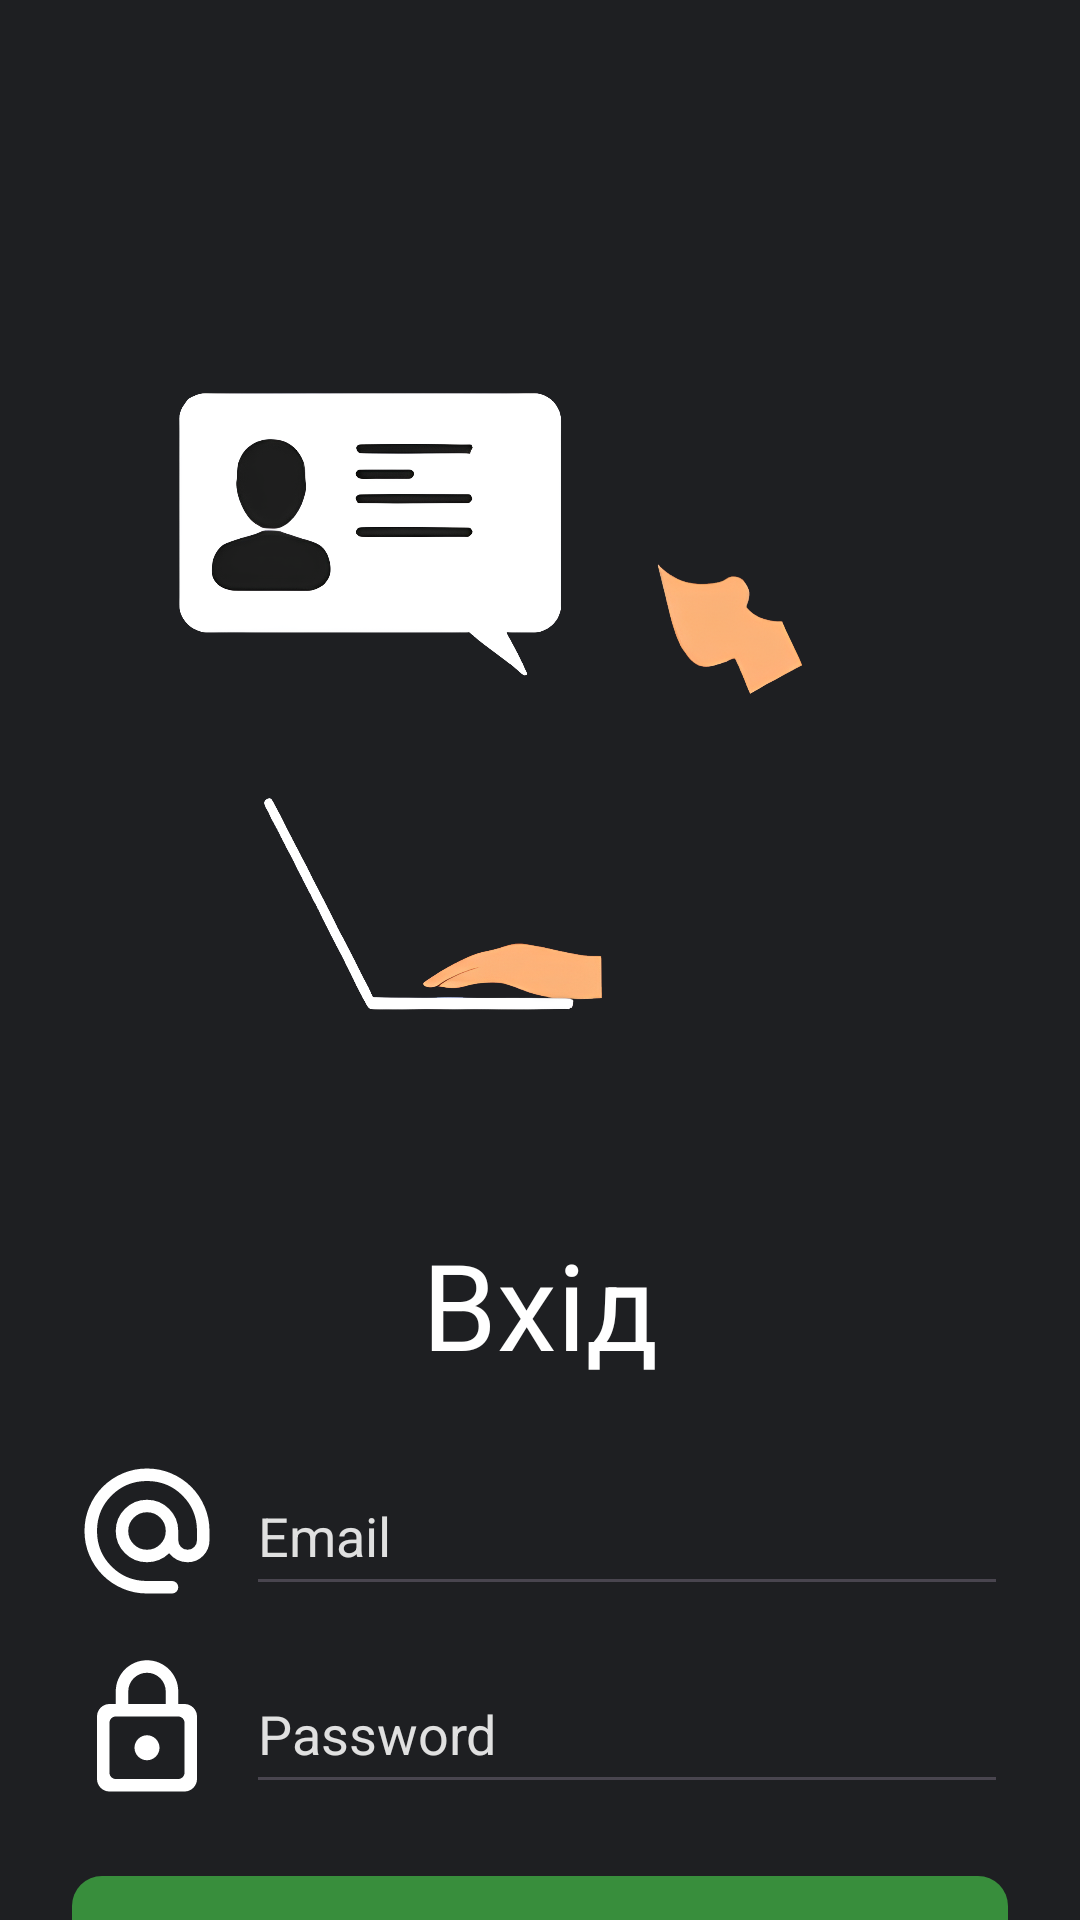

Layout XML and referenced resources for this Android screen:
<!-- AndroidManifest.xml: application theme Theme.Finance -->
<!-- res/layout/activity_login.xml -->
<?xml version="1.0" encoding="utf-8"?>
<androidx.constraintlayout.widget.ConstraintLayout
    xmlns:android="http://schemas.android.com/apk/res/android"
    xmlns:app="http://schemas.android.com/apk/res-auto"
    xmlns:tools="http://schemas.android.com/tools"
    android:id="@+id/main"
    android:layout_width="match_parent"
    android:layout_height="match_parent"
    android:background="@color/backgroundcolor"
    tools:context=".Login">

    
    <androidx.constraintlayout.widget.Guideline
        android:id="@+id/guideline_top"
        android:layout_width="wrap_content"
        android:layout_height="wrap_content"
        app:layout_constraintGuide_percent="0.1"
        android:orientation="horizontal" />

    
    <ImageView
        android:id="@+id/loginImage"
        android:layout_width="0dp"
        android:layout_height="0dp"
        app:layout_constraintDimensionRatio="1:1"
        android:layout_marginStart="16dp"
        android:layout_marginEnd="16dp"
        app:layout_constraintTop_toBottomOf="@id/guideline_top"
        app:layout_constraintStart_toStartOf="parent"
        app:layout_constraintEnd_toEndOf="parent"
        app:layout_constraintBottom_toTopOf="@+id/loginTitle"
        android:scaleType="centerCrop"
        app:srcCompat="@drawable/ogin" />

    
    <TextView
        android:id="@+id/loginTitle"
        android:layout_width="wrap_content"
        android:layout_height="wrap_content"
        android:text="Вхід"
        android:textColor="@color/white"
        android:textSize="40sp"
        android:layout_marginTop="16dp"
        app:layout_constraintTop_toBottomOf="@id/loginImage"
        app:layout_constraintStart_toStartOf="parent"
        app:layout_constraintEnd_toEndOf="parent" />

    
    <LinearLayout
        android:id="@+id/emailLine"
        android:layout_width="0dp"
        android:layout_height="wrap_content"
        android:orientation="horizontal"
        android:layout_marginTop="24dp"
        android:layout_marginStart="24dp"
        android:layout_marginEnd="24dp"
        app:layout_constraintTop_toBottomOf="@id/loginTitle"
        app:layout_constraintStart_toStartOf="parent"
        app:layout_constraintEnd_toEndOf="parent">

        <ImageView
            android:id="@+id/emailIco"
            android:layout_width="50dp"
            android:layout_height="50dp"
            app:srcCompat="@drawable/email" />

        <EditText
            android:id="@+id/emailText"
            android:layout_width="0dp"
            android:layout_height="50dp"
            android:layout_marginStart="8dp"
            android:layout_weight="1"
            android:textColor="@color/lightGray"
            android:textColorHint="@color/lightGray"
            android:inputType="textEmailAddress"
            android:hint="Email" />
    </LinearLayout>

    
    <LinearLayout
        android:id="@+id/passLine"
        android:layout_width="0dp"
        android:layout_height="wrap_content"
        android:orientation="horizontal"
        android:layout_marginTop="16dp"
        android:layout_marginStart="24dp"
        android:layout_marginEnd="24dp"
        app:layout_constraintTop_toBottomOf="@id/emailLine"
        app:layout_constraintStart_toStartOf="parent"
        app:layout_constraintEnd_toEndOf="parent">

        <ImageView
            android:id="@+id/passIco"
            android:layout_width="50dp"
            android:layout_height="50dp"
            app:srcCompat="@drawable/password" />

        <EditText
            android:id="@+id/passText"
            android:layout_width="0dp"
            android:layout_height="50dp"
            android:layout_marginStart="8dp"
            android:layout_weight="1"
            android:textColor="@color/lightGray"
            android:textColorHint="@color/lightGray"
            android:inputType="textPassword"
            android:hint="Password" />
    </LinearLayout>

    
    <Button
        android:id="@+id/loginButton"
        android:layout_width="0dp"
        android:layout_height="wrap_content"
        android:text="Увійти"
        android:textColor="@color/white"
        android:layout_marginTop="24dp"
        android:layout_marginStart="24dp"
        android:layout_marginEnd="24dp"
        android:padding="12dp"
        android:backgroundTint="@color/active_color"
        app:layout_constraintTop_toBottomOf="@id/passLine"
        app:layout_constraintStart_toStartOf="parent"
        app:layout_constraintEnd_toEndOf="parent" />

    
    <LinearLayout
        android:id="@+id/logLine"
        android:layout_width="wrap_content"
        android:layout_height="wrap_content"
        android:orientation="horizontal"
        android:layout_marginTop="16dp"
        app:layout_constraintTop_toBottomOf="@id/loginButton"
        app:layout_constraintStart_toStartOf="parent"
        app:layout_constraintEnd_toEndOf="parent">

        <TextView
            android:id="@+id/noAccountText"
            android:layout_width="wrap_content"
            android:layout_height="wrap_content"
            android:text="Немає аккаунту ?"
            android:textColor="@color/lightGray"
            android:textSize="15sp" />

        <TextView
            android:id="@+id/goToReg"
            android:layout_width="wrap_content"
            android:layout_height="wrap_content"
            android:layout_marginStart="5dp"
            android:text="Реєстрація"
            android:textSize="15sp"
            android:textColor="@color/active_color" />
    </LinearLayout>

</androidx.constraintlayout.widget.ConstraintLayout>
<!-- resources referenced by this layout -->
<resources>
  <color name="active_color">#388E3C</color>
  <color name="backgroundcolor">#1e1f22</color>
  <color name="lightGray">#E0E0E0</color>
  <color name="white">#FFFFFFFF</color>
  <!-- drawable email (drawable) -->
  <vector xmlns:android="http://schemas.android.com/apk/res/android" android:height="24dp" android:tint="#ffffff" android:viewportHeight="960" android:viewportWidth="960" android:width="24dp">
        
      <path android:fillColor="@android:color/white" android:pathData="M480,880Q397,880 324,848.5Q251,817 197,763Q143,709 111.5,636Q80,563 80,480Q80,397 111.5,324Q143,251 197,197Q251,143 324,111.5Q397,80 480,80Q563,80 636,111.5Q709,143 763,197Q817,251 848.5,324Q880,397 880,480L880,538Q880,597 839.5,638.5Q799,680 740,680Q705,680 674,665Q643,650 622,622Q593,651 556.5,665.5Q520,680 480,680Q397,680 338.5,621.5Q280,563 280,480Q280,397 338.5,338.5Q397,280 480,280Q563,280 621.5,338.5Q680,397 680,480L680,538Q680,564 697,582Q714,600 740,600Q766,600 783,582Q800,564 800,538L800,480Q800,346 707,253Q614,160 480,160Q346,160 253,253Q160,346 160,480Q160,614 253,707Q346,800 480,800L640,800Q657,800 668.5,811.5Q680,823 680,840Q680,857 668.5,868.5Q657,880 640,880L480,880ZM480,600Q530,600 565,565Q600,530 600,480Q600,430 565,395Q530,360 480,360Q430,360 395,395Q360,430 360,480Q360,530 395,565Q430,600 480,600Z"/>
      
  </vector>
  <!-- drawable ogin: png bitmap (drawable, 314933 bytes) -->
  <!-- drawable password (drawable) -->
  <vector xmlns:android="http://schemas.android.com/apk/res/android" android:height="24dp" android:tint="#FFFFFF" android:viewportHeight="24" android:viewportWidth="24" android:width="24dp">
        
      <path android:fillColor="@android:color/white" android:pathData="M18,8h-1L17,6c0,-2.76 -2.24,-5 -5,-5S7,3.24 7,6v2L6,8c-1.1,0 -2,0.9 -2,2v10c0,1.1 0.9,2 2,2h12c1.1,0 2,-0.9 2,-2L20,10c0,-1.1 -0.9,-2 -2,-2zM9,6c0,-1.66 1.34,-3 3,-3s3,1.34 3,3v2L9,8L9,6zM17,20L7,20c-0.55,0 -1,-0.45 -1,-1v-8c0,-0.55 0.45,-1 1,-1h10c0.55,0 1,0.45 1,1v8c0,0.55 -0.45,1 -1,1zM12,17c1.1,0 2,-0.9 2,-2s-0.9,-2 -2,-2 -2,0.9 -2,2 0.9,2 2,2z"/>
      
  </vector>
  <style name="Theme.Finance" parent="Base.Theme.Finance" />
  <style name="Base.Theme.Finance" parent="Theme.Material3.DayNight.NoActionBar">
          
          
          <item name="buttonStyle">@style/CustomButtonStyle</item>
      </style>
  <style name="CustomButtonStyle">
          <item name="android:background">@drawable/description_background</item>
      </style>
  <!-- drawable description_background (drawable) -->
  <?xml version="1.0" encoding="utf-8"?>
  <shape xmlns:android="http://schemas.android.com/apk/res/android">
      <solid android:color="#1e1f22" />
      <corners android:radius="10dp" />
  </shape>
</resources>
